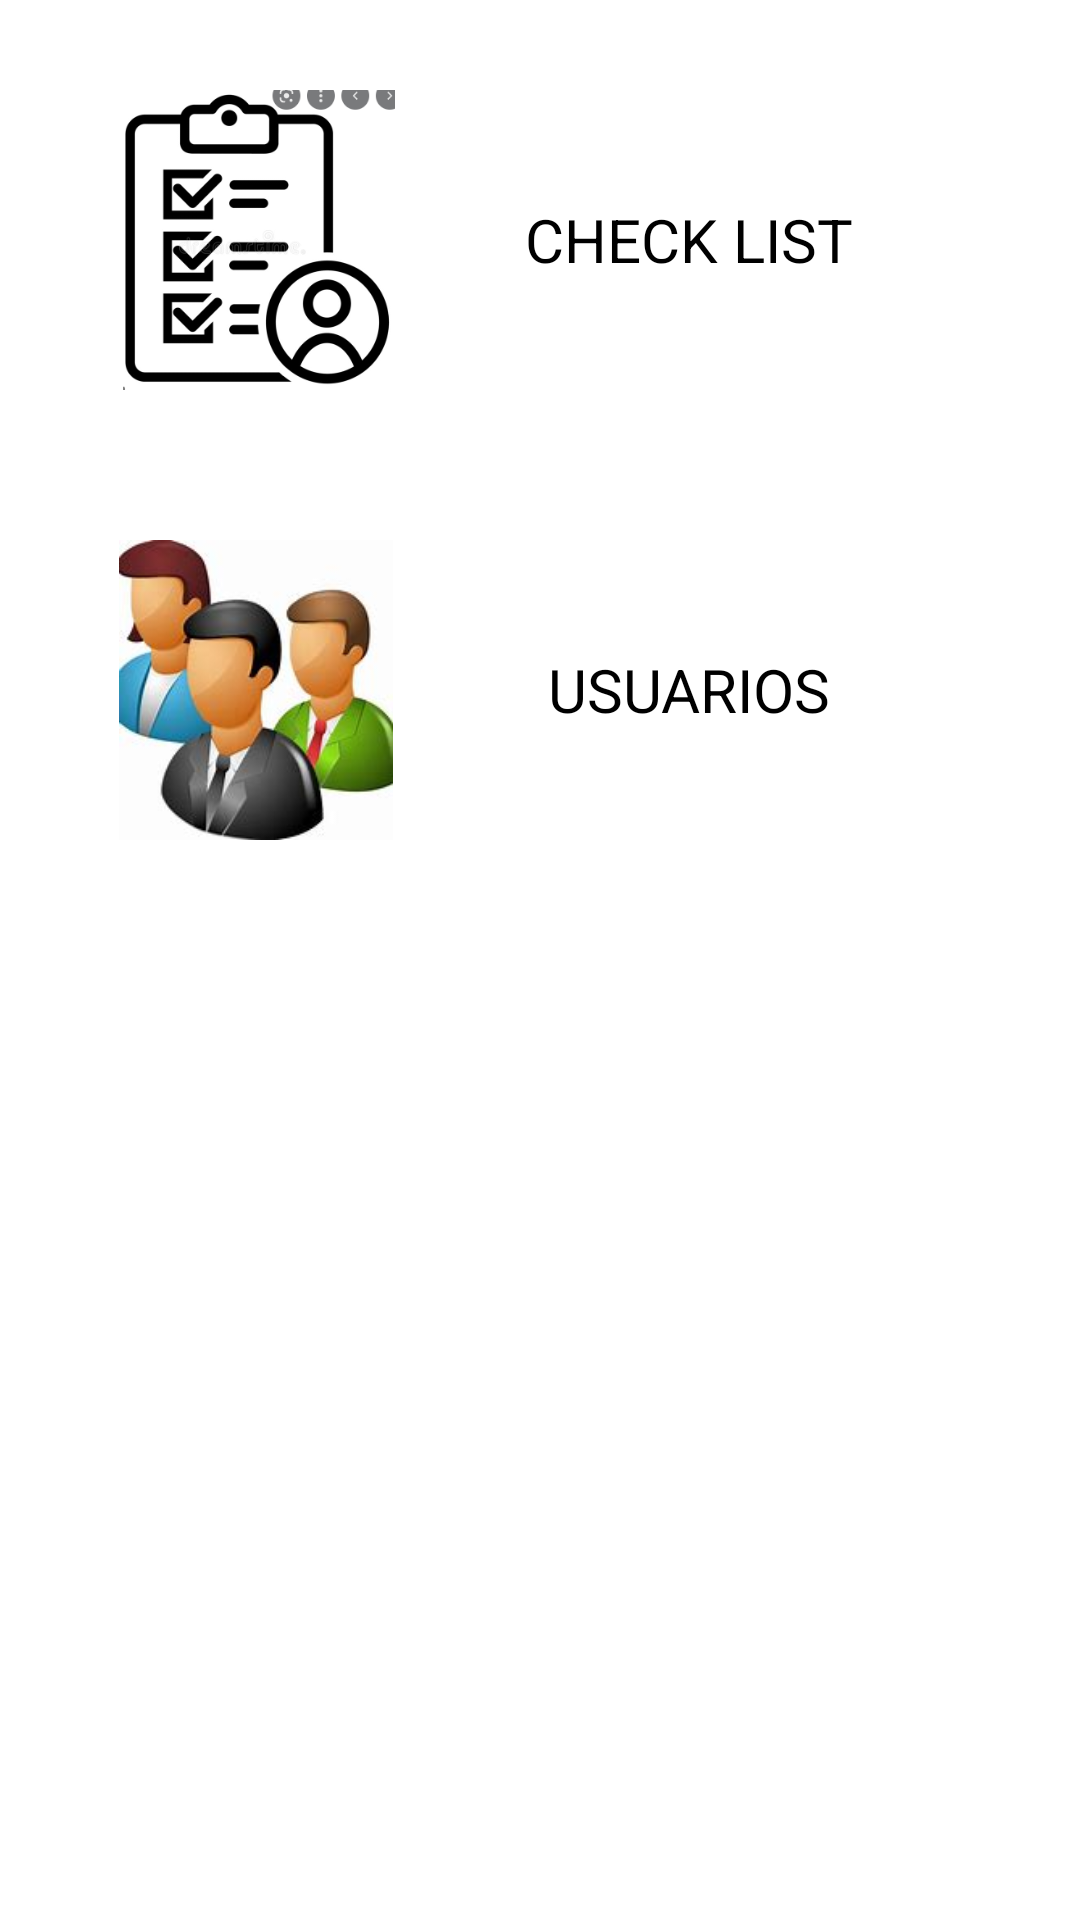

Layout XML and referenced resources for this Android screen:
<!-- AndroidManifest.xml: application theme Theme.CheckGeorgio -->
<!-- res/layout/activity_menu_admin.xml -->
<?xml version="1.0" encoding="utf-8"?>
<LinearLayout xmlns:android="http://schemas.android.com/apk/res/android"
    xmlns:app="http://schemas.android.com/apk/res-auto"
    xmlns:tools="http://schemas.android.com/tools"
    android:layout_width="match_parent"
    android:layout_height="match_parent"
    android:gravity="center|top"
    android:orientation="vertical"
    tools:context=".MenuAdminActivity">

    <LinearLayout
        android:layout_width="match_parent"
        android:layout_height="wrap_content"
        android:layout_marginTop="30dp"
        android:layout_gravity="center"
        android:layout_marginBottom="20dp"
        android:orientation="vertical">

        <LinearLayout
            android:id="@+id/LINEA0"
            android:layout_width="match_parent"
            android:layout_height="wrap_content"
            android:gravity="center"
            android:orientation="horizontal">

            <ImageView
                android:id="@+id/imageViewCheckl"
                android:layout_width="100dp"
                android:layout_height="100dp"
                android:layout_marginRight="20dp"
                app:srcCompat="@drawable/checkl" />

            <TextView
                android:id="@+id/textViewCheckl"
                android:layout_width="147dp"
                android:layout_height="wrap_content"
                android:layout_marginRight="20dp"
                android:text="CHECK LIST"
                android:textAlignment="center"
                android:textColor="#000000"
                android:textSize="20sp" />
        </LinearLayout>


    </LinearLayout>
    <LinearLayout
        android:layout_width="match_parent"
        android:layout_height="wrap_content"
        android:layout_marginTop="30dp"
        android:layout_gravity="center"
        android:layout_marginBottom="20dp"
        android:orientation="vertical">

        <LinearLayout
            android:id="@+id/LINEA1"
            android:layout_width="match_parent"
            android:layout_height="wrap_content"
            android:gravity="center"
            android:orientation="horizontal">

            <ImageView
                android:id="@+id/imageViewListaUsuarios"
                android:layout_width="100dp"
                android:layout_height="100dp"
                android:layout_marginRight="20dp"
                app:srcCompat="@drawable/usur" />

            <TextView
                android:id="@+id/textViewListaUsuarios"
                android:layout_width="149dp"
                android:layout_height="wrap_content"
                android:layout_marginRight="20dp"
                android:text="USUARIOS"
                android:textAlignment="center"
                android:textColor="#000000"
                android:textSize="20sp" />

        </LinearLayout>


    </LinearLayout>

</LinearLayout>
<!-- resources referenced by this layout -->
<resources>
  <!-- drawable checkl: png bitmap (drawable, 43716 bytes) -->
  <!-- drawable usur: png bitmap (drawable, 43917 bytes) -->
  <style name="Theme.CheckGeorgio" parent="Theme.MaterialComponents.DayNight.DarkActionBar">
          
          <item name="colorPrimary">@color/purple_500</item>
          <item name="colorPrimaryVariant">@color/purple_700</item>
          <item name="colorOnPrimary">@color/white</item>
          
          <item name="colorSecondary">@color/teal_200</item>
          <item name="colorSecondaryVariant">@color/teal_700</item>
          <item name="colorOnSecondary">@color/black</item>
          
          <item name="android:statusBarColor" tools:targetApi="l">?attr/colorPrimaryVariant</item>
          
      </style>
  <color name="purple_500">#B1EFCF</color>
  <color name="purple_700">#85EFB9</color>
  <color name="white">#FFFFFFFF</color>
  <color name="teal_200">#FF03DAC5</color>
  <color name="teal_700">#FF018786</color>
  <color name="black">#FF000000</color>
</resources>
